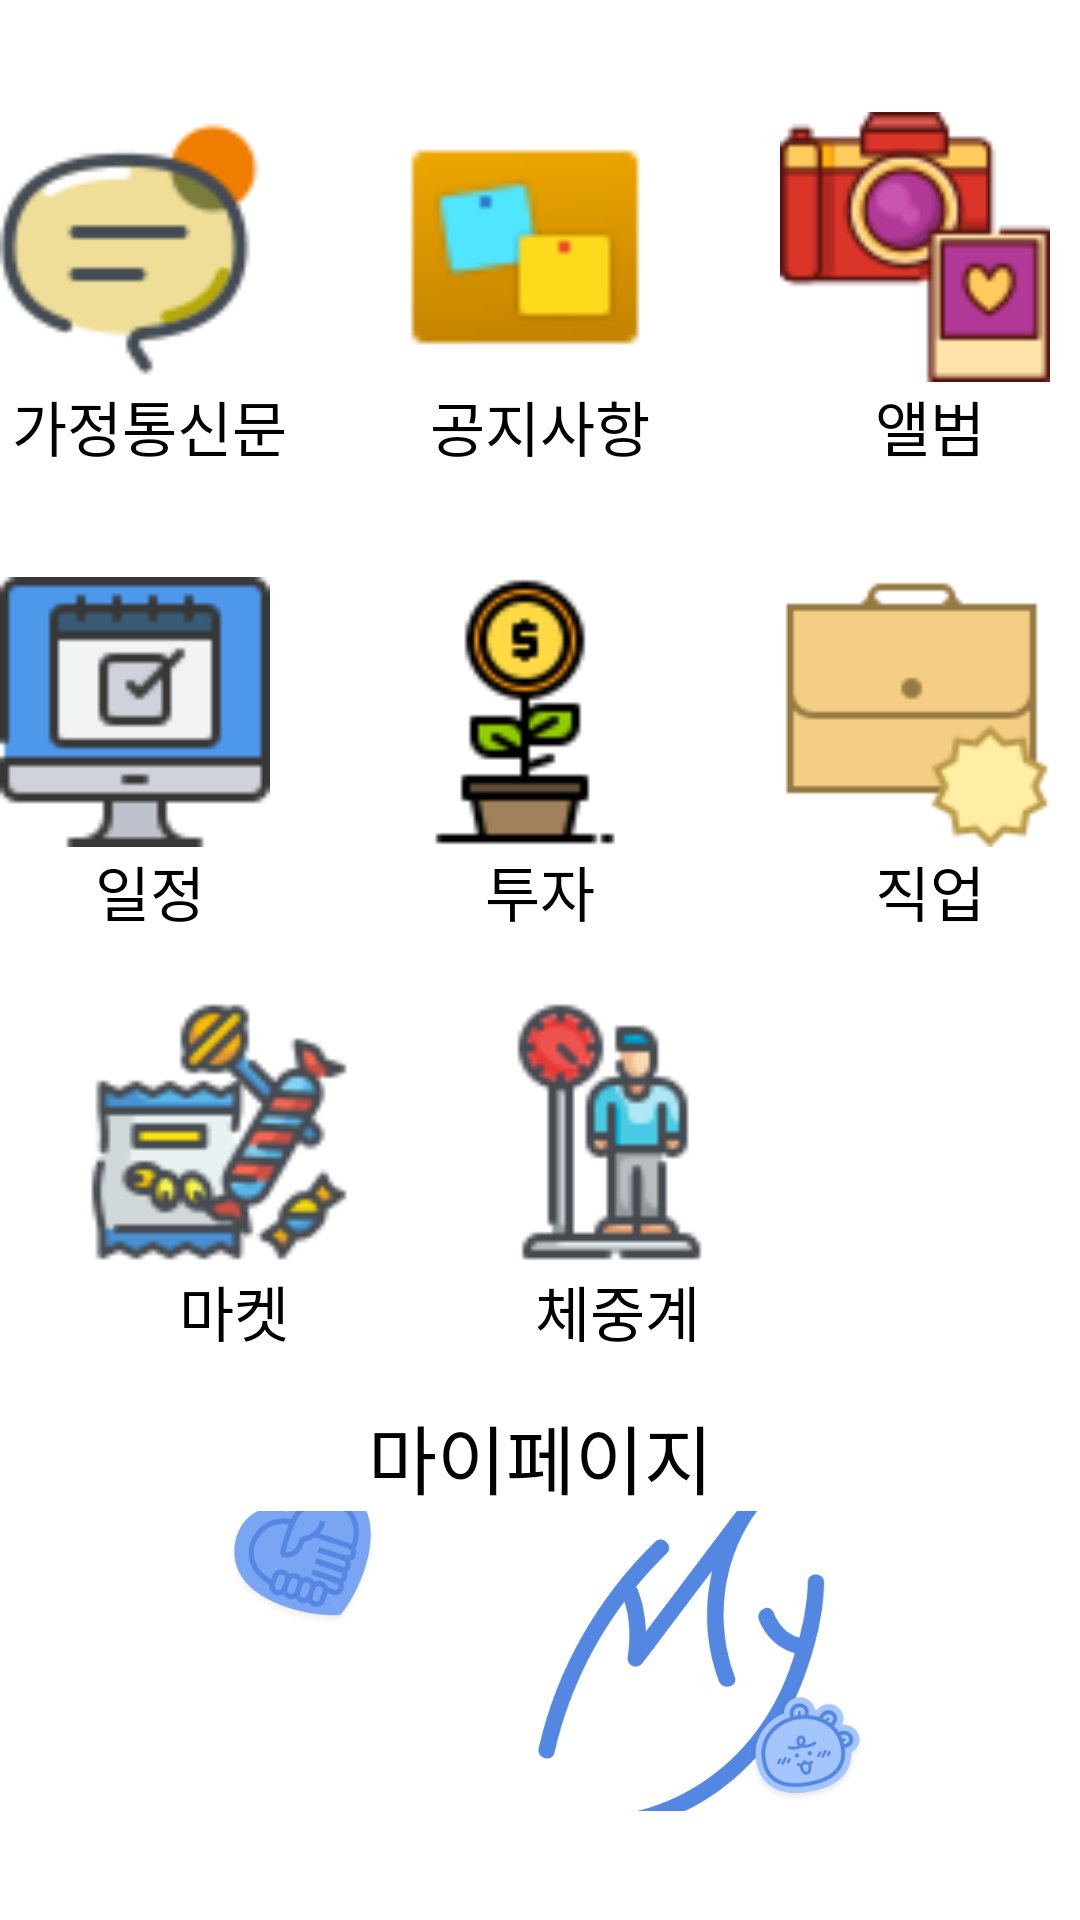

Produce the Android XML layout that renders to this screen, including the resource entries it uses.
<!-- AndroidManifest.xml: application theme Theme.SDSChild -->
<!-- res/layout/activity_home.xml -->
<?xml version="1.0" encoding="utf-8"?>
<LinearLayout xmlns:android="http://schemas.android.com/apk/res/android"
    android:layout_width="match_parent"
    android:layout_height="match_parent"
    android:gravity="center"
    android:orientation="vertical">

    <LinearLayout
        android:layout_width="match_parent"
        android:layout_height="wrap_content"
        android:gravity="center">

        <LinearLayout
            android:layout_width="100dp"
            android:layout_height="125dp"
            android:orientation="vertical"
            android:layout_margin="15dp">

            <ImageButton
                android:id="@+id/BtnNotice"
                android:layout_width="90dp"
                android:layout_height="90dp"
                android:contentDescription="notice"
                android:scaleType="fitCenter"
                android:background="@android:color/transparent"
                android:src="@drawable/notice" />

            <TextView
                android:layout_width="wrap_content"
                android:layout_height="wrap_content"
                android:layout_gravity="center"
                android:text="가정통신문"
                android:textColor="#000000"
                android:textSize="20dp" />
        </LinearLayout>

        <LinearLayout
            android:layout_width="100dp"
            android:layout_height="125dp"
            android:layout_margin="15dp"
            android:orientation="vertical">

            <ImageButton
                android:id="@+id/BtnBoard"
                android:layout_width="90dp"
                android:layout_height="90dp"
                android:contentDescription="board"
                android:scaleType="fitCenter"
                android:background="@android:color/transparent"
                android:src="@drawable/board" />

            <TextView
                android:layout_width="wrap_content"
                android:layout_height="wrap_content"
                android:layout_gravity="center"
                android:text="공지사항"
                android:textColor="#000000"
                android:textSize="20dp" />

        </LinearLayout>

        <LinearLayout
            android:layout_width="100dp"
            android:layout_height="125dp"
            android:layout_margin="15dp"
            android:orientation="vertical">

            <ImageButton
                android:id="@+id/BtnPhoto"
                android:layout_width="90dp"
                android:layout_height="90dp"
                android:contentDescription="photo"
                android:scaleType="fitCenter"
                android:background="@android:color/transparent"
                android:src="@drawable/photo" />

            <TextView
                android:layout_width="wrap_content"
                android:layout_height="wrap_content"
                android:layout_gravity="center"
                android:text="앨범"
                android:textColor="#000000"
                android:textSize="20dp" />

        </LinearLayout>

    </LinearLayout>

    <LinearLayout
        android:layout_width="match_parent"
        android:layout_height="wrap_content"
        android:gravity="center">

        <LinearLayout
            android:layout_width="100dp"
            android:layout_height="125dp"
            android:layout_margin="15dp"
            android:orientation="vertical">

            <ImageButton
                android:id="@+id/BtnCalander"
                android:layout_width="90dp"
                android:layout_height="90dp"
                android:contentDescription="calendar"
                android:scaleType="fitCenter"
                android:background="@android:color/transparent"
                android:src="@drawable/calendar" />

            <TextView
                android:layout_width="wrap_content"
                android:layout_height="wrap_content"
                android:layout_gravity="center"
                android:text="일정"
                android:textColor="#000000"
                android:textSize="20dp" />

        </LinearLayout>

        <LinearLayout
            android:layout_width="100dp"
            android:layout_height="125dp"
            android:layout_margin="15dp"
            android:orientation="vertical">

            <ImageButton
                android:id="@+id/BtnInvest"
                android:layout_width="90dp"
                android:layout_height="90dp"
                android:contentDescription="invest"
                android:scaleType="fitCenter"
                android:background="@android:color/transparent"
                android:src="@drawable/invest" />

            <TextView
                android:layout_width="wrap_content"
                android:layout_height="wrap_content"
                android:layout_gravity="center"
                android:text="투자"
                android:textColor="#000000"
                android:textSize="20dp" />

        </LinearLayout>

        <LinearLayout
            android:layout_width="100dp"
            android:layout_height="125dp"
            android:layout_margin="15dp"
            android:orientation="vertical">

            <ImageButton
                android:id="@+id/BtnJob"
                android:layout_width="90dp"
                android:layout_height="90dp"
                android:contentDescription="job"
                android:scaleType="fitCenter"
                android:background="@android:color/transparent"
                android:src="@drawable/job" />

            <TextView
                android:layout_width="wrap_content"
                android:layout_height="wrap_content"
                android:layout_gravity="center"
                android:text="직업"
                android:textColor="#000000"
                android:textSize="20dp" />

        </LinearLayout>

    </LinearLayout>

    <LinearLayout
        android:layout_width="match_parent"
        android:layout_height="wrap_content">

        <LinearLayout
            android:layout_width="100dp"
            android:layout_height="125dp"
            android:layout_marginLeft="28dp"
            android:orientation="vertical">

            <ImageButton
                android:id="@+id/BtnMarket"
                android:layout_width="90dp"
                android:layout_height="90dp"
                android:contentDescription="volunteer"
                android:scaleType="fitCenter"
                android:background="@android:color/transparent"
                android:src="@drawable/market" />

            <TextView
                android:layout_width="wrap_content"
                android:layout_height="wrap_content"
                android:layout_gravity="center"
                android:text="마켓"
                android:textColor="#000000"
                android:textSize="20dp" />
        </LinearLayout>

        <LinearLayout
            android:layout_width="100dp"
            android:layout_height="125dp"
            android:layout_marginLeft="28dp"
            android:orientation="vertical">

            <ImageButton
                android:id="@+id/BtnWeight"
                android:layout_width="90dp"
                android:layout_height="90dp"
                android:contentDescription="volunteer"
                android:scaleType="fitCenter"
                android:background="@android:color/transparent"
                android:src="@drawable/weight" />

            <TextView
                android:layout_width="wrap_content"
                android:layout_height="wrap_content"
                android:layout_gravity="center"
                android:text="체중계"
                android:textColor="#000000"
                android:textSize="20dp" />
        </LinearLayout>
    </LinearLayout>

    <LinearLayout
        android:layout_width="350dp"
        android:layout_height="150dp"
        android:layout_marginTop="10dp"
        android:orientation="horizontal">

        <LinearLayout
            android:layout_width="match_parent"
            android:layout_height="wrap_content"
            android:layout_marginHorizontal="25dp"
            android:orientation="vertical">

            <TextView
                android:layout_width="match_parent"
                android:layout_height="wrap_content"
                android:layout_gravity="center"
                android:text="마이페이지"
                android:gravity="center"
                android:textColor="#000000"
                android:textSize="25dp" />

            <ImageButton
                android:id="@+id/BtnMyPage"
                android:layout_width="match_parent"
                android:layout_height="100dp"
                android:scaleType="fitCenter"
                android:background="@android:color/transparent"
                android:src="@drawable/my_page" />

        </LinearLayout>
    </LinearLayout>
</LinearLayout>
<!-- resources referenced by this layout -->
<resources>
  <!-- drawable board: png bitmap (drawable, 1027 bytes) -->
  <!-- drawable calendar: png bitmap (drawable, 1339 bytes) -->
  <!-- drawable invest: png bitmap (drawable, 2189 bytes) -->
  <!-- drawable job: png bitmap (drawable, 2235 bytes) -->
  <!-- drawable market: png bitmap (drawable, 5050 bytes) -->
  <!-- drawable my_page: png bitmap (drawable, 56966 bytes) -->
  <!-- drawable notice: png bitmap (drawable, 2986 bytes) -->
  <!-- drawable photo: png bitmap (drawable, 3510 bytes) -->
  <!-- drawable weight: png bitmap (drawable, 2770 bytes) -->
  <style name="Theme.SDSChild" parent="Theme.MaterialComponents.DayNight.DarkActionBar">
          
          <item name="colorPrimary">@color/purple_500</item>
          <item name="colorPrimaryVariant">@color/purple_700</item>
          <item name="colorOnPrimary">@color/white</item>
          
          <item name="colorSecondary">@color/teal_200</item>
          <item name="colorSecondaryVariant">@color/teal_700</item>
          <item name="colorOnSecondary">@color/black</item>
          
          <item name="android:statusBarColor" tools:targetApi="l">?attr/colorPrimaryVariant</item>
          
      </style>
  <!-- not gathered from this repository: default colours our renderer supplied (Android Studio template values) -->
  <color name="purple_500">#FF6200EE</color>
  <color name="purple_700">#FF3700B3</color>
  <color name="teal_200">#FF03DAC5</color>
  <color name="teal_700">#FF018786</color>
  <color name="black">#FF000000</color>
  <color name="white">#FFFFFFFF</color>
</resources>
